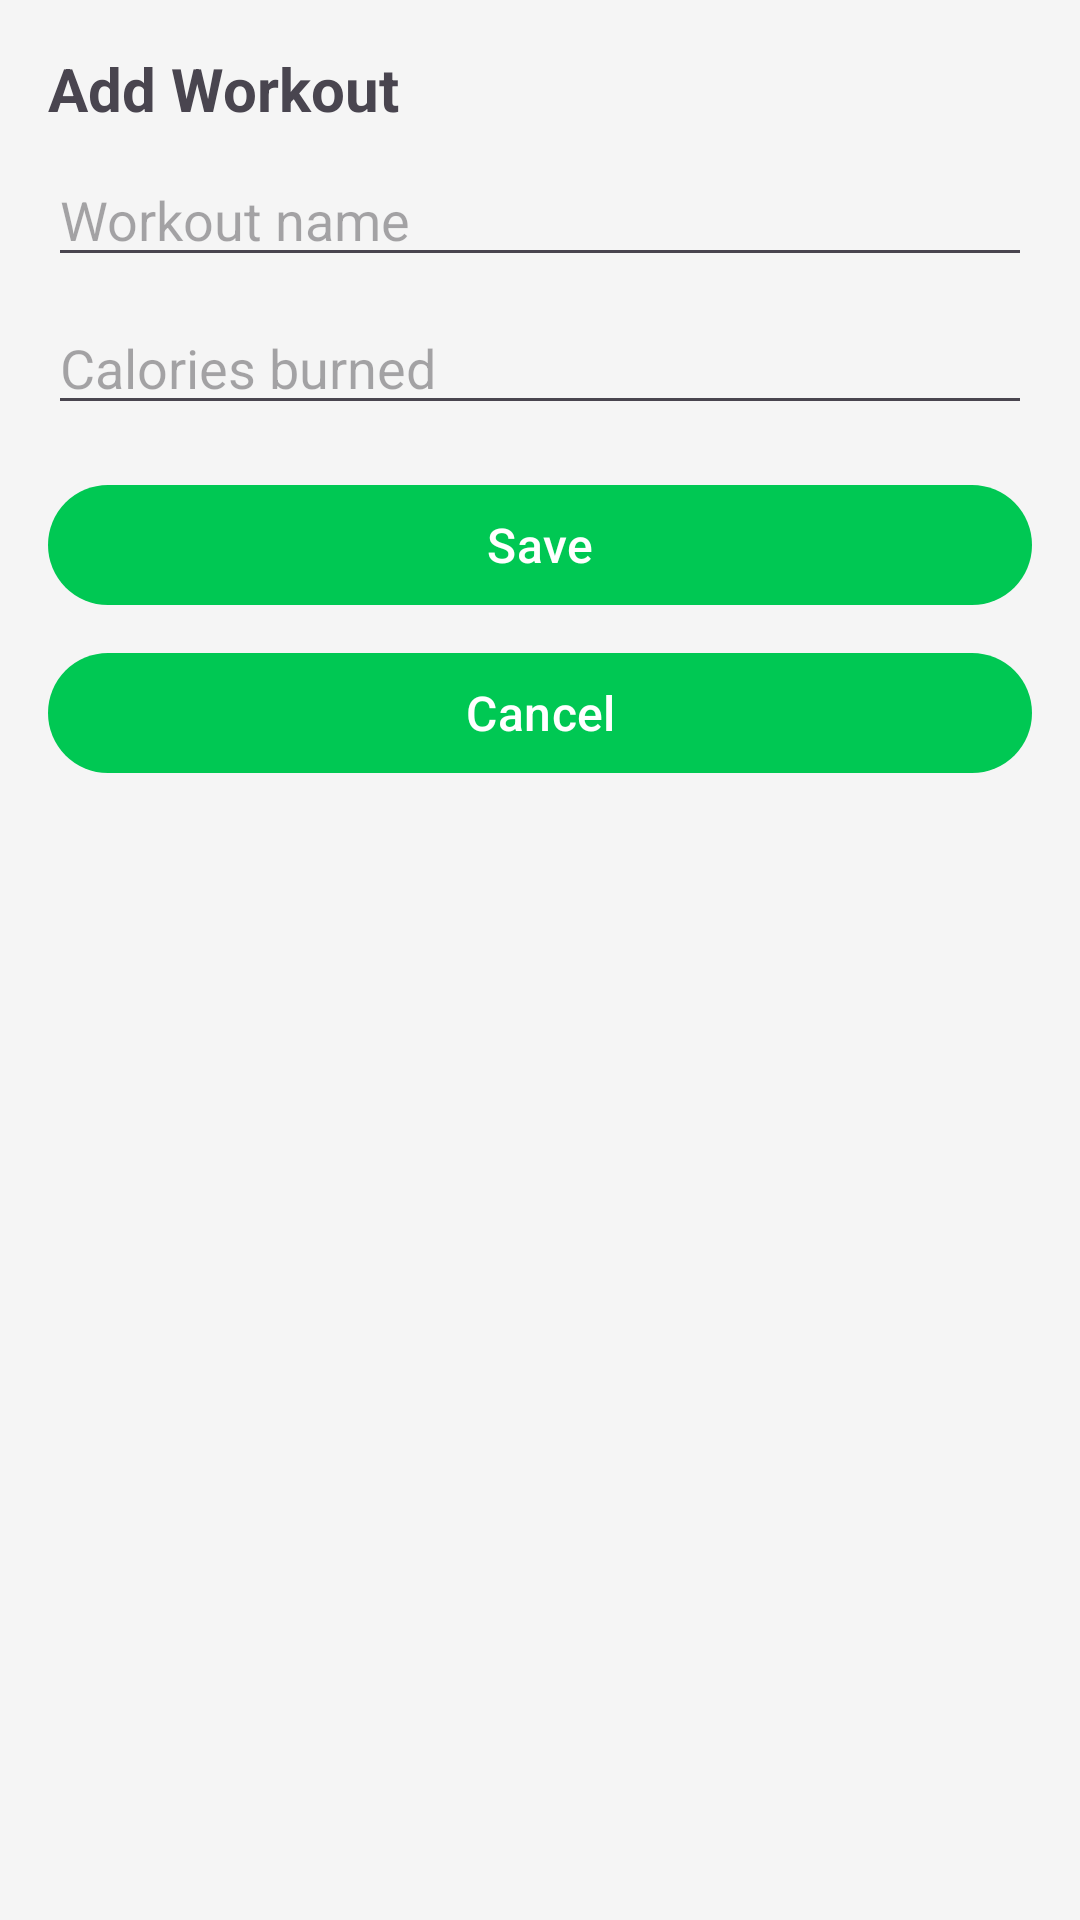

Android layout source for this screen:
<!-- AndroidManifest.xml: application theme Theme.FitSnacks -->
<!-- res/layout/fragment_add_workout.xml -->
<?xml version="1.0" encoding="utf-8"?>
<LinearLayout xmlns:android="http://schemas.android.com/apk/res/android"
    android:layout_width="match_parent"
    android:layout_height="match_parent"
    android:orientation="vertical"
    android:padding="16dp">

    <TextView
        android:layout_width="match_parent"
        android:layout_height="wrap_content"
        android:text="Add Workout"
        android:textSize="20sp"
        android:textStyle="bold"
        android:layout_marginBottom="8dp" />

    <EditText
        android:id="@+id/input_workout_name"
        android:layout_width="match_parent"
        android:layout_height="wrap_content"
        android:hint="Workout name" />

    <EditText
        android:id="@+id/input_workout_calories"
        android:layout_width="match_parent"
        android:layout_height="wrap_content"
        android:hint="Calories burned"
        android:inputType="number"
        android:layout_marginTop="8dp" />

    <com.google.android.material.button.MaterialButton
        android:id="@+id/btn_save_workout"
        android:layout_width="match_parent"
        android:layout_height="wrap_content"
        android:text="Save"
        android:layout_marginTop="16dp" />

    <com.google.android.material.button.MaterialButton
        android:id="@+id/btn_cancel_workout"
        android:layout_width="match_parent"
        android:layout_height="wrap_content"
        android:text="Cancel"
        android:layout_marginTop="8dp" />

</LinearLayout>
<!-- resources referenced by this layout -->
<resources>
  <style name="Theme.FitSnacks" parent="Base.Theme.FitSnacks" />
  <color name="fit_green">#FF00C853</color>
  <color name="white">#FFFFFFFF</color>
  <color name="fit_green_light">#FF80E4A9</color>
  <color name="fit_green_dark">#FF009624</color>
  <color name="fit_orange">#FFFF6D00</color>
  <color name="fit_orange_light">#FFFFB380</color>
  <color name="fit_orange_dark">#FFCC5200</color>
  <color name="fit_teal">#FF00BFA5</color>
  <color name="fit_teal_light">#FF80DFD2</color>
  <color name="background_light">#FFF5F5F5</color>
  <color name="text_primary">#FF212121</color>
  <color name="surface_variant">#FFE0E0E0</color>
  <color name="text_secondary">#FF757575</color>
  <color name="fit_gradient_start">#FF00C853</color>
  <color name="muted">#FF9E9E9E</color>
  <style name="TextAppearance.FitSnacks.Headline.Large" parent="TextAppearance.Material3.HeadlineLarge">
          <item name="android:fontFamily">sans-serif-medium</item>
          <item name="android:textStyle">bold</item>
          <item name="android:textSize">32sp</item>
          <item name="android:letterSpacing">-0.01</item>
      </style>
  <style name="TextAppearance.FitSnacks.Headline.Medium" parent="TextAppearance.Material3.HeadlineMedium">
          <item name="android:fontFamily">sans-serif-medium</item>
          <item name="android:textSize">24sp</item>
          <item name="android:textStyle">bold</item>
      </style>
  <style name="TextAppearance.FitSnacks.Title.Large" parent="TextAppearance.Material3.TitleLarge">
          <item name="android:fontFamily">sans-serif-medium</item>
          <item name="android:textSize">20sp</item>
          <item name="android:textStyle">bold</item>
      </style>
  <style name="TextAppearance.FitSnacks.Title.Medium" parent="TextAppearance.Material3.TitleMedium">
          <item name="android:fontFamily">sans-serif</item>
          <item name="android:textSize">16sp</item>
          <item name="android:fontWeight">500</item>
          <item name="android:textStyle">normal</item>
      </style>
  <style name="TextAppearance.FitSnacks.Body.Large" parent="TextAppearance.Material3.BodyLarge">
          <item name="android:fontFamily">sans-serif</item>
          <item name="android:textSize">16sp</item>
          <item name="android:lineSpacingExtra">4sp</item>
      </style>
  <style name="TextAppearance.FitSnacks.Body.Medium" parent="TextAppearance.Material3.BodyMedium">
          <item name="android:fontFamily">sans-serif</item>
          <item name="android:textSize">14sp</item>
          <item name="android:lineSpacingExtra">2sp</item>
      </style>
  <style name="Widget.FitSnacks.Button.Outlined" parent="Widget.Material3.Button.OutlinedButton">
          <item name="android:minHeight">48dp</item>
          <item name="android:minWidth">120dp</item>
          <item name="cornerRadius">24dp</item>
          <item name="strokeColor">@color/fit_green</item>
          <item name="strokeWidth">2dp</item>
          <item name="android:textColor">@color/fit_green</item>
      </style>
  <style name="ShapeAppearance.FitSnacks.Small" parent="ShapeAppearance.Material3.SmallComponent">
          <item name="cornerFamily">rounded</item>
          <item name="cornerSize">8dp</item>
      </style>
  <style name="ShapeAppearance.FitSnacks.Medium" parent="ShapeAppearance.Material3.MediumComponent">
          <item name="cornerFamily">rounded</item>
          <item name="cornerSize">12dp</item>
      </style>
  <style name="ShapeAppearance.FitSnacks.Large" parent="ShapeAppearance.Material3.LargeComponent">
          <item name="cornerFamily">rounded</item>
          <item name="cornerSize">16dp</item>
      </style>
  <style name="CardView.FitSnacks" parent="CardView">
          <item name="cardCornerRadius">16dp</item>
          <item name="cardElevation">8dp</item>
          <item name="cardUseCompatPadding">true</item>
          <item name="cardBackgroundColor">@color/white</item>
      </style>
</resources>
